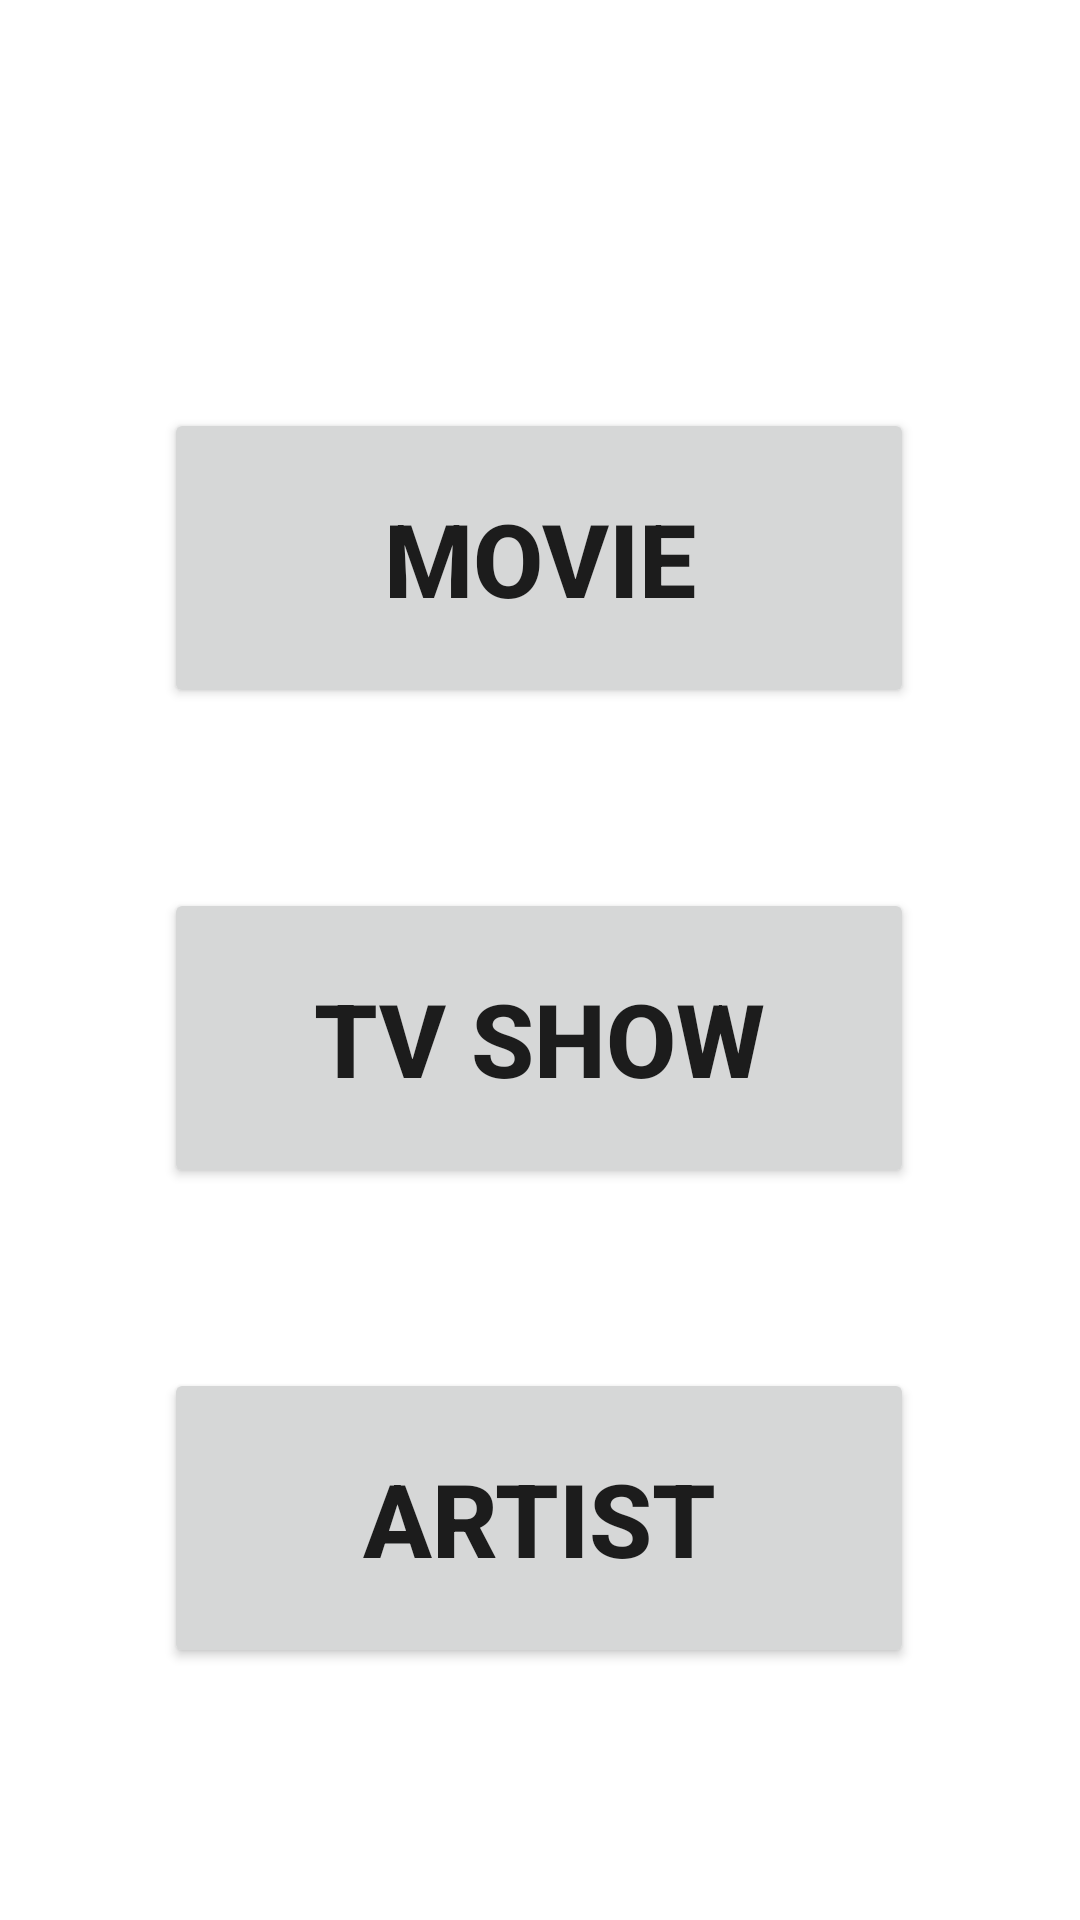

Here is an Android app screen rendered from its layout file. Give the layout XML and the strings, colors and styles it references.
<!-- AndroidManifest.xml: application theme Theme.PraktikumTMDB -->
<!-- res/layout/activity_main.xml -->
<?xml version="1.0" encoding="utf-8"?>
<androidx.constraintlayout.widget.ConstraintLayout xmlns:android="http://schemas.android.com/apk/res/android"
    xmlns:app="http://schemas.android.com/apk/res-auto"
    xmlns:tools="http://schemas.android.com/tools"
    android:layout_width="match_parent"
    android:layout_height="match_parent"
    tools:context=".presentation.MainActivity">

    <Button
        android:id="@+id/btn_movie"
        android:layout_width="250dp"
        android:layout_height="100dp"
        android:layout_marginTop="136dp"
        android:text="Movie"
        android:textSize="34sp"
        android:textStyle="bold"
        app:layout_constraintEnd_toEndOf="parent"
        app:layout_constraintHorizontal_bias="0.498"
        app:layout_constraintStart_toStartOf="parent"
        app:layout_constraintTop_toTopOf="parent" />

    <Button
        android:id="@+id/btn_tv_show"
        android:layout_width="250dp"
        android:layout_height="100dp"
        android:layout_marginTop="60dp"
        android:text="Tv Show"
        android:textSize="34sp"
        android:textStyle="bold"
        app:layout_constraintEnd_toEndOf="parent"
        app:layout_constraintHorizontal_bias="0.497"
        app:layout_constraintStart_toStartOf="parent"
        app:layout_constraintTop_toBottomOf="@+id/btn_movie" />

    <Button
        android:id="@+id/btn_artist"
        android:layout_width="250dp"
        android:layout_height="100dp"
        android:layout_marginTop="60dp"
        android:text="Artist"
        android:textSize="34sp"
        android:textStyle="bold"
        app:layout_constraintEnd_toEndOf="parent"
        app:layout_constraintHorizontal_bias="0.497"
        app:layout_constraintStart_toStartOf="parent"
        app:layout_constraintTop_toBottomOf="@+id/btn_tv_show" />

</androidx.constraintlayout.widget.ConstraintLayout>
<!-- resources referenced by this layout -->
<resources>
  <style name="Theme.PraktikumTMDB" parent="Theme.MaterialComponents.DayNight.DarkActionBar">
          
          <item name="colorPrimary">@color/purple_500</item>
          <item name="colorPrimaryVariant">@color/purple_700</item>
          <item name="colorOnPrimary">@color/white</item>
          
          <item name="colorSecondary">@color/teal_200</item>
          <item name="colorSecondaryVariant">@color/teal_700</item>
          <item name="colorOnSecondary">@color/black</item>
          
          <item name="android:statusBarColor" tools:targetApi="l">?attr/colorPrimaryVariant</item>
          
      </style>
  <!-- not gathered from this repository: default colours our renderer supplied (Android Studio template values) -->
  <color name="purple_500">#FF6200EE</color>
  <color name="purple_700">#FF3700B3</color>
  <color name="teal_200">#FF03DAC5</color>
  <color name="teal_700">#FF018786</color>
  <color name="black">#FF000000</color>
  <color name="white">#FFFFFFFF</color>
</resources>
